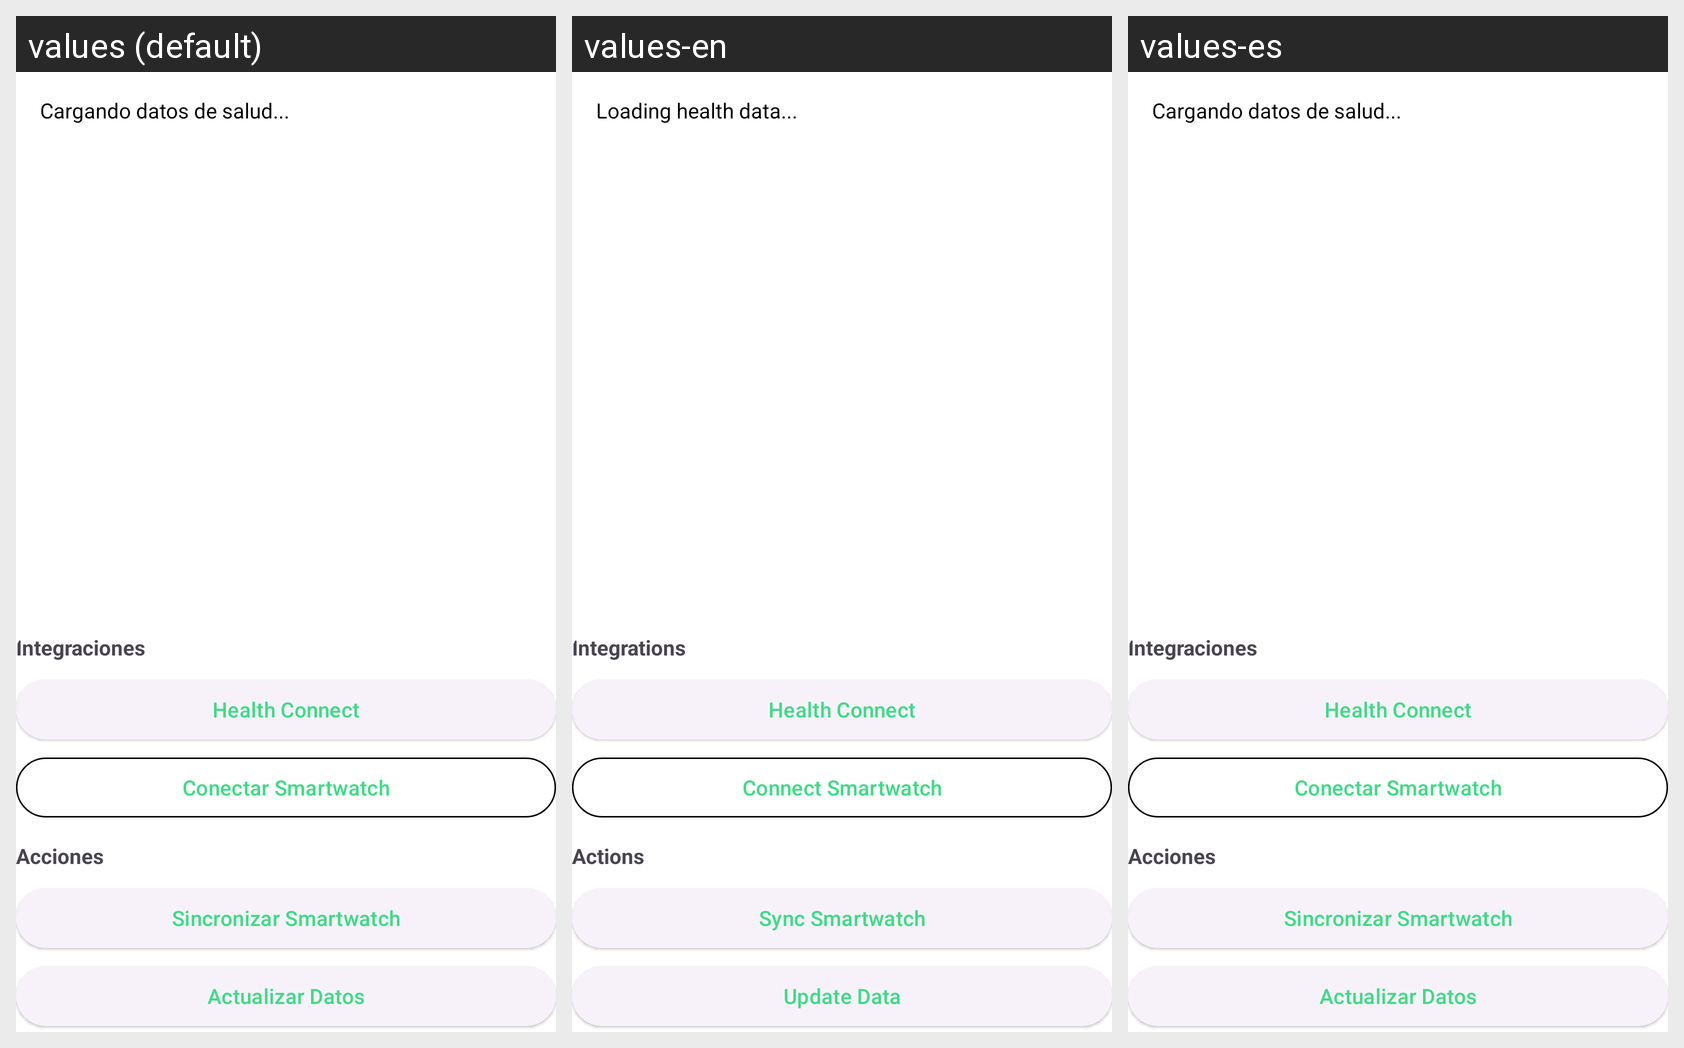

Strings drawn on this Android screen and how each of the app's shown locales translates them:
Android screen res/layout/fragment_health.xml rendered under 3 locales, left to right: values (default), values-en, values-es. Device: Nexus 5 (rendered at 1080×1920; each locale shown at half size, 540×960, under a caption strip naming it); theme Theme.ExposiGuard.
Strings drawn on this screen, with the default value and each locale's value (text and hints the layout hard-codes, and strings that could not be matched under every locale, appear in the picture but are not listed):

health_loading_data
  values: Cargando datos de salud...
  values-en: Loading health data...
  values-es: Cargando datos de salud...  [not translated; the default value is used]

health_integrations
  values: Integraciones
  values-en: Integrations
  values-es: Integraciones  [not translated; the default value is used]

health_connect
  values: Health Connect
  values-en: Health Connect
  values-es: Health Connect  [not translated; the default value is used]

health_connect_smartwatch
  values: Conectar Smartwatch
  values-en: Connect Smartwatch
  values-es: Conectar Smartwatch  [not translated; the default value is used]

health_actions
  values: Acciones
  values-en: Actions
  values-es: Acciones  [not translated; the default value is used]

health_sync_smartwatch
  values: Sincronizar Smartwatch
  values-en: Sync Smartwatch
  values-es: Sincronizar Smartwatch  [not translated; the default value is used]

health_update_data
  values: Actualizar Datos
  values-en: Update Data
  values-es: Actualizar Datos  [not translated; the default value is used]
